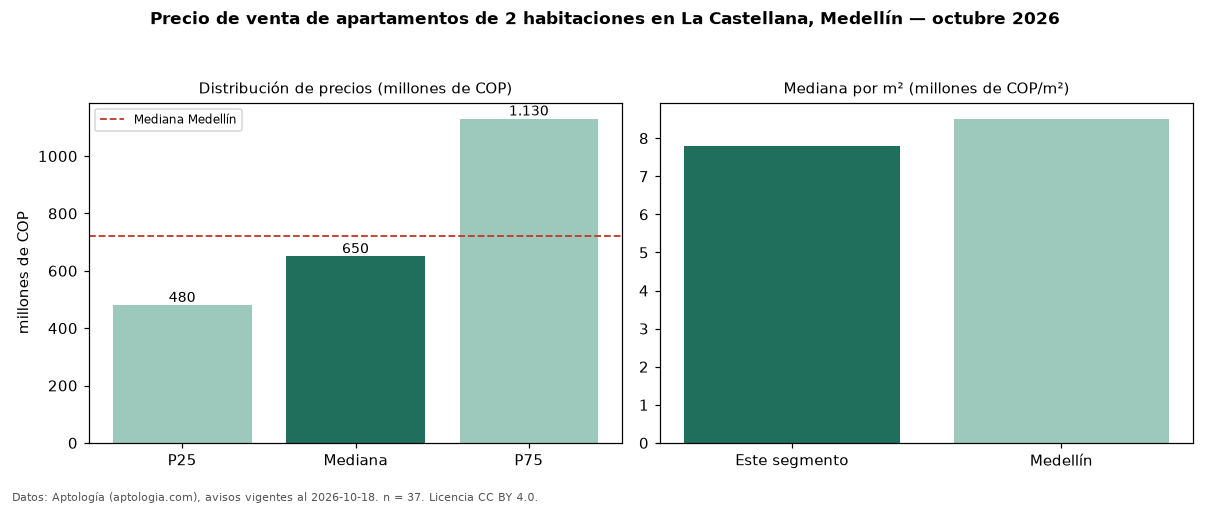

Data behind this chart, as committed beside it:
seccion, metrica, valor, moneda, n
precio, p25, 480000000, COP, 37
precio, mediana, 650000000, COP, 37
precio, p75, 1130000000, COP, 37
precio, minimo, 441000000, COP, 37
precio, maximo, 2100000000, COP, 37
m2, mediana_precio_m2, 7792208, COP, 37
m2, area_mediana_m2, 81.0, m2, 37
admin, mediana_admin_mes, 380000, COP, 25
banos, mediana_banos, 2.0, , 
parqueadero, pct_con_parqueadero, 100.0, %, 35
estrato, estrato_mas_frecuente, 5, , 35
habitaciones, 2, 650000000, COP, 37
ciudad, mediana_ciudad_referencia, 720000000, COP, 
ciudad, mediana_m2_ciudad, 8510638, COP, 
fuente, fecha_datos, 2026-10-18, , 
fuente, atribucion, https://www.aptologia.com/venta/medellin…, , 
fuente, licencia, CC BY 4.0, , 
